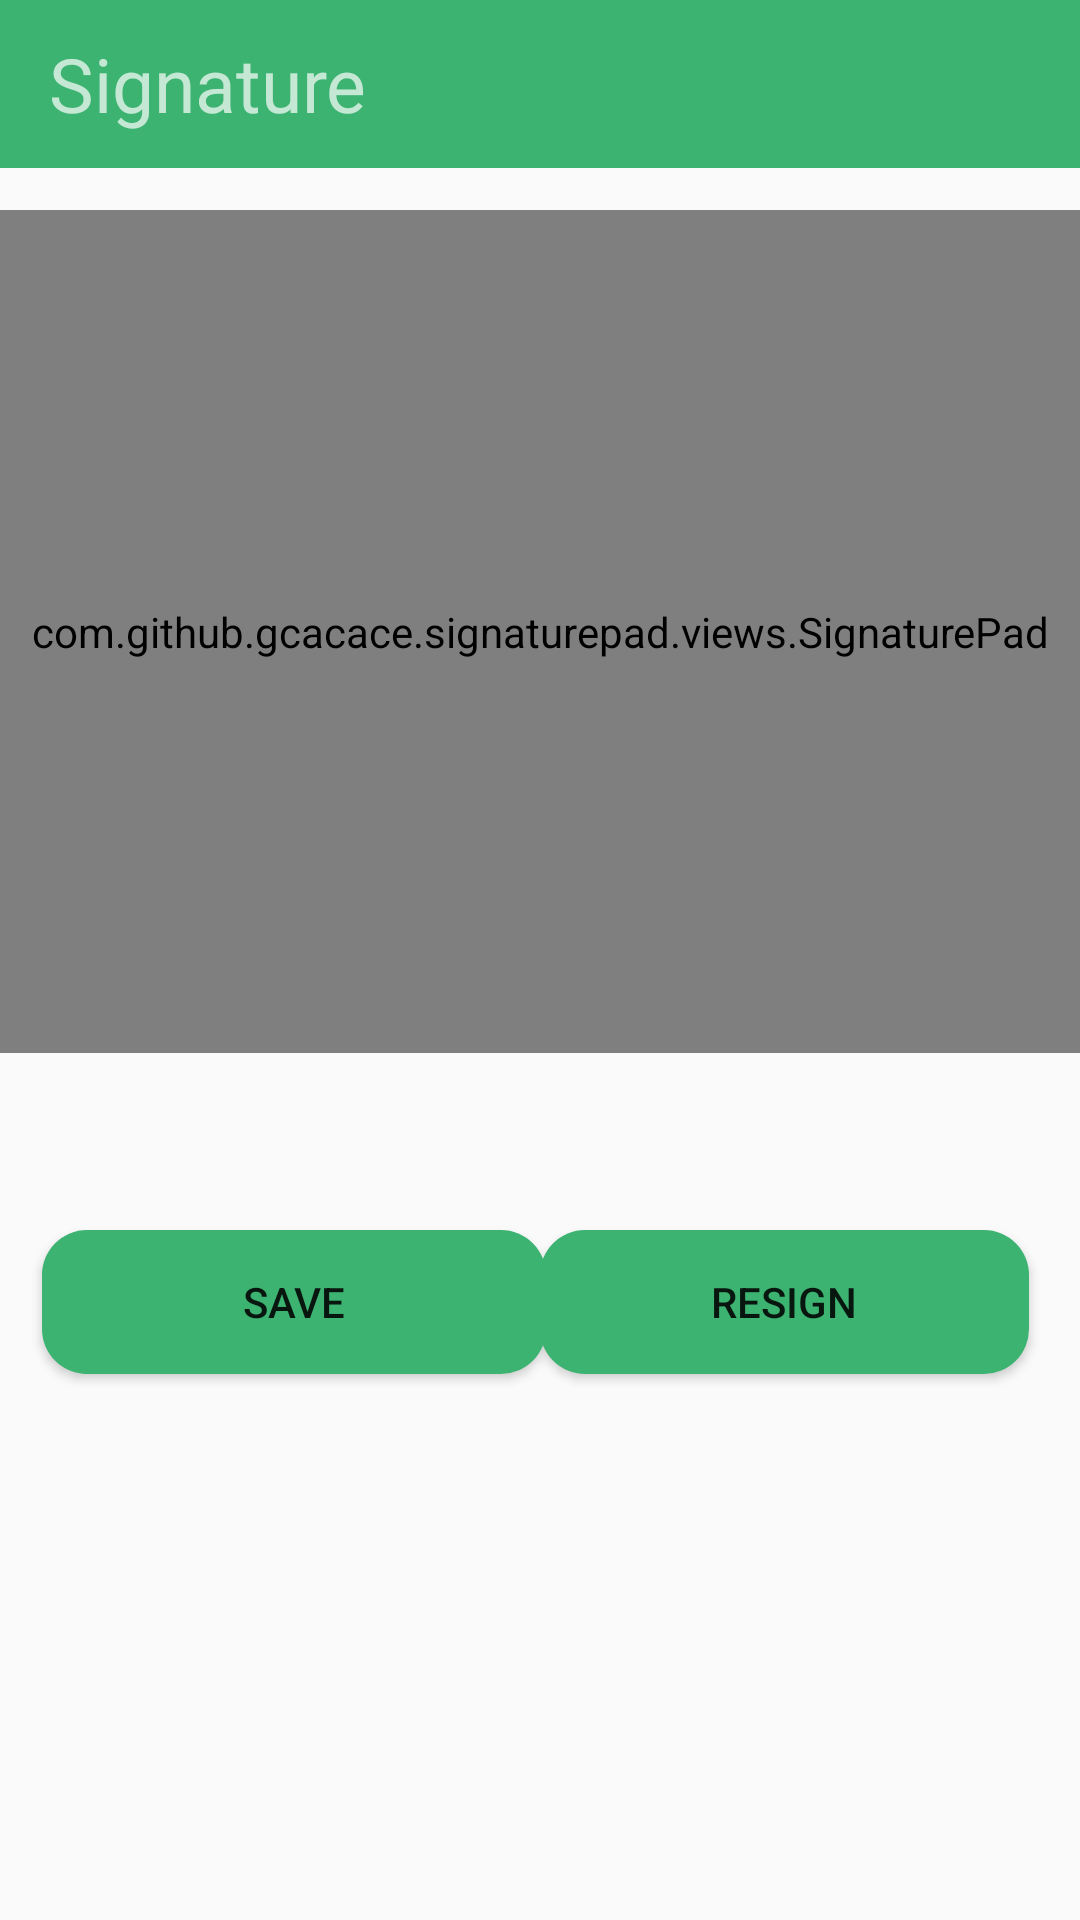

Reconstruct the res/layout file that produces this screen, plus the resources it refers to.
<!-- AndroidManifest.xml: application theme Theme.PimoScanner -->
<!-- res/layout/activity_signature.xml -->
<?xml version="1.0" encoding="utf-8"?>
<RelativeLayout xmlns:android="http://schemas.android.com/apk/res/android"
    xmlns:app="http://schemas.android.com/apk/res-auto"
    xmlns:tools="http://schemas.android.com/tools"
    android:layout_width="match_parent"
    android:layout_height="match_parent"
    tools:context=".signature">
    <androidx.appcompat.widget.Toolbar
        android:id="@+id/toolbar"
        android:layout_width="match_parent"
        android:layout_height="?attr/actionBarSize"
        android:background="?attr/colorPrimary"
        android:theme="@style/ThemeOverlay.AppCompat.Dark"
        app:layout_constraintEnd_toEndOf="parent"
        app:layout_constraintStart_toStartOf="parent"
        tools:ignore="MissingConstraints"
        tools:layout_editor_absoluteY="-3dp">

        <TextView
            android:layout_width="wrap_content"
            android:layout_height="wrap_content"
            android:text="Signature"
            android:textSize="25dp"
            android:gravity="center">

        </TextView>
    </androidx.appcompat.widget.Toolbar>


    <com.github.gcacace.signaturepad.views.SignaturePad
        android:id="@+id/signature_pad"
        android:layout_width="match_parent"
        android:layout_height="281dp"
        android:layout_alignParentStart="true"
        android:layout_alignParentTop="true"
        android:layout_marginStart="0dp"
        android:layout_marginTop="70dp"
        app:penColor="@color/black"></com.github.gcacace.signaturepad.views.SignaturePad>

    <Button
        android:id="@+id/signatureBtn"
        android:layout_width="168dp"
        android:layout_height="wrap_content"
        android:layout_below="@+id/signature_pad"
        android:layout_alignParentStart="true"
        android:layout_centerHorizontal="true"
        android:layout_marginStart="14dp"
        android:layout_marginTop="59dp"
        android:layout_marginEnd="150dp"
        android:background="@drawable/btn_bg"
        android:text="Save"></Button>

    <ImageView
        android:id="@+id/signatureView"
        android:layout_width="match_parent"
        android:layout_height="184dp"
        android:layout_below="@+id/signatureBtn"
        android:layout_alignParentStart="true"
        android:layout_marginStart="0dp"
        android:layout_marginTop="16dp"></ImageView>

    <Button
        android:id="@+id/clearSignature"
        android:layout_width="163dp"
        android:layout_height="wrap_content"
        android:layout_alignParentTop="true"
        android:layout_alignParentEnd="true"
        android:layout_marginTop="410dp"
        android:layout_marginEnd="17dp"
        android:background="@drawable/btn_bg"
        android:text="Resign" />

</RelativeLayout>
<!-- resources referenced by this layout -->
<resources>
  <color name="black">#FF000000</color>
  <!-- drawable btn_bg (drawable) -->
  <?xml version="1.0" encoding="utf-8"?>
  <shape android:shape="rectangle" xmlns:android="http://schemas.android.com/apk/res/android">
  <solid
      android:color="#3CB371"
      />
      <corners
          android:radius="15dp"
          />
  </shape>
  <style name="Theme.PimoScanner" parent="Theme.AppCompat.Light.NoActionBar">
          
          <item name="colorPrimary">@color/Pimo_green</item>                     
          <item name="colorPrimaryVariant">@color/purple_700</item>
          <item name="colorOnPrimary">@color/white</item>
          
          <item name="colorSecondary">@color/teal_200</item>
          <item name="colorSecondaryVariant">@color/teal_700</item>
          <item name="colorOnSecondary">@color/black</item>
          
          <item name="android:statusBarColor" tools:targetApi="l">?attr/colorPrimaryVariant</item>
          
      </style>
  <color name="Pimo_green">#3CB371</color>
  <color name="purple_700">#FF3700B3</color>
  <color name="white">#FFFFFFFF</color>
  <color name="teal_200">#FF03DAC5</color>
  <color name="teal_700">#FF018786</color>
</resources>
